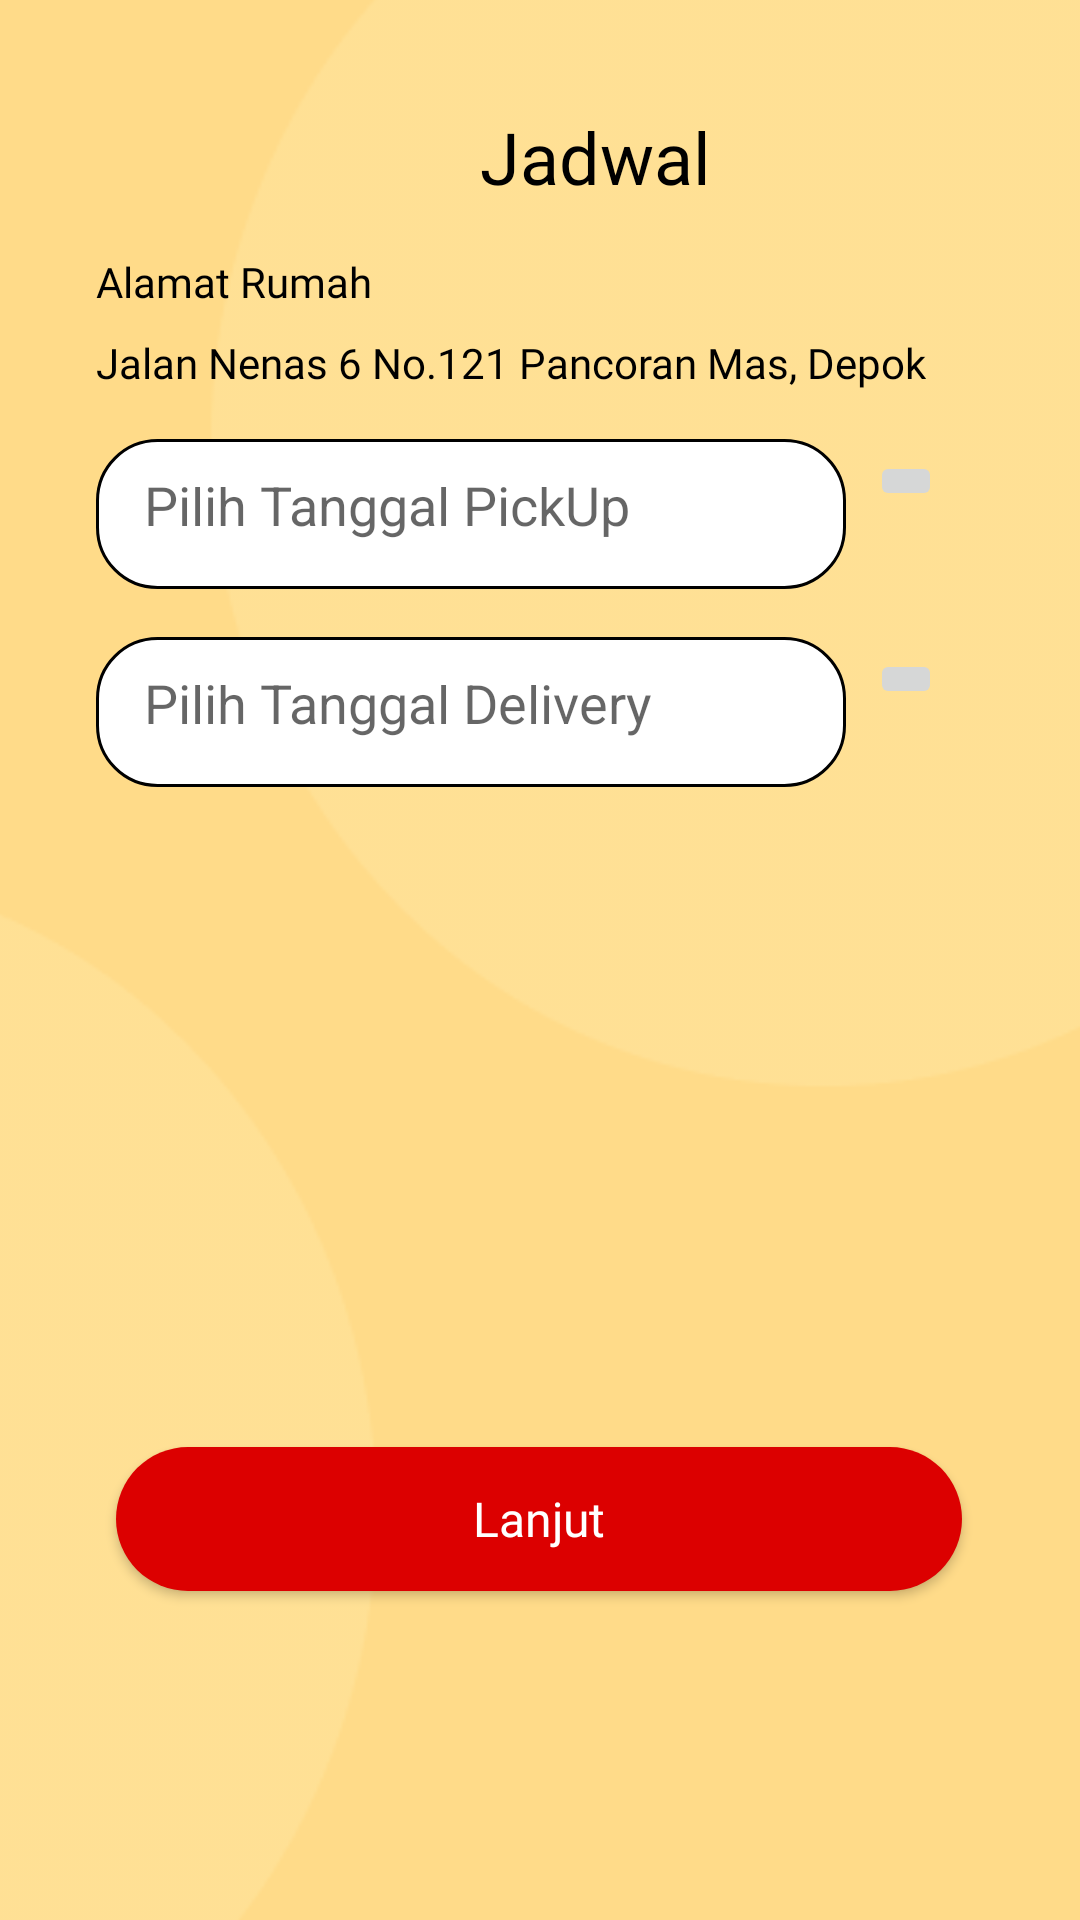

Layout XML and referenced resources for this Android screen:
<!-- AndroidManifest.xml: application theme Theme.LaundrySimply -->
<!-- res/layout/activity_pilih_waktu.xml -->
<?xml version="1.0" encoding="utf-8"?>
<androidx.constraintlayout.widget.ConstraintLayout xmlns:android="http://schemas.android.com/apk/res/android"
    xmlns:app="http://schemas.android.com/apk/res-auto"
    xmlns:tools="http://schemas.android.com/tools"
    android:layout_width="match_parent"
    android:layout_height="match_parent"
    android:background="@color/krem"
    tools:context=".PilihWaktuActivity">

    <ImageView
        android:id="@+id/imageView7"
        android:layout_width="455dp"
        android:layout_height="779dp"
        android:src="@drawable/grup3"
        app:layout_constraintBottom_toBottomOf="parent"
        app:layout_constraintEnd_toEndOf="parent"
        app:layout_constraintHorizontal_bias="0.5"
        app:layout_constraintStart_toStartOf="parent"
        app:layout_constraintTop_toTopOf="parent"
        app:layout_constraintVertical_bias="0.5" />


    <TextView
        android:id="@+id/textView11"
        android:layout_width="wrap_content"
        android:layout_height="wrap_content"
        android:layout_marginStart="160dp"
        android:layout_marginTop="36dp"
        android:fontFamily="@font/poppins_medium"
        android:text="Jadwal"
        android:textColor="@color/black"
        android:textSize="24sp"
        app:layout_constraintStart_toStartOf="parent"
        app:layout_constraintTop_toTopOf="parent" />

    <ImageView
        android:id="@+id/imageView4"
        android:layout_width="wrap_content"
        android:layout_height="wrap_content"
        android:layout_marginStart="32dp"
        android:layout_marginTop="36dp"
        app:layout_constraintStart_toStartOf="parent"
        app:layout_constraintTop_toTopOf="parent"
        app:srcCompat="@drawable/baseline_arrow_back_ios_24" />

    <TextView
        android:id="@+id/textView12"
        android:layout_width="wrap_content"
        android:layout_height="wrap_content"
        android:layout_marginStart="32dp"
        android:layout_marginTop="16dp"
        android:fontFamily="@font/poppins_medium"
        android:text="Alamat Rumah"
        android:textColor="@color/black"
        app:layout_constraintStart_toStartOf="parent"
        app:layout_constraintTop_toBottomOf="@+id/textView11" />

    <TextView
        android:id="@+id/tv_alamat_user"
        android:layout_width="wrap_content"
        android:layout_height="wrap_content"
        android:layout_marginStart="32dp"
        android:layout_marginTop="8dp"
        android:fontFamily="@font/poppins_medium"
        android:text="Jalan Nenas 6 No.121 Pancoran Mas, Depok"
        android:textColor="@color/black"
        app:layout_constraintStart_toStartOf="parent"
        app:layout_constraintTop_toBottomOf="@+id/textView12" />

    <EditText
        android:id="@+id/et_tanggal_pickup"
        android:layout_width="250dp"
        android:layout_height="50dp"
        android:layout_marginStart="32dp"
        android:layout_marginTop="16dp"
        android:background="@drawable/edittext_shape"
        android:hint="Pilih Tanggal PickUp"
        android:padding="16dp"
        app:layout_constraintStart_toStartOf="parent"
        app:layout_constraintTop_toBottomOf="@+id/tv_alamat_user" />

    <ImageButton
        android:id="@+id/btn_tanggal_pickup"
        android:layout_width="wrap_content"
        android:layout_height="wrap_content"
        android:layout_marginStart="8dp"
        android:layout_marginTop="20dp"
        android:src="@drawable/baseline_edit_calendar_24"
        app:layout_constraintStart_toEndOf="@+id/et_tanggal_pickup"
        app:layout_constraintTop_toBottomOf="@+id/tv_alamat_user" />

    <EditText
        android:id="@+id/et_tanggal_deliv"
        android:layout_width="250dp"
        android:layout_height="50dp"
        android:layout_marginStart="32dp"
        android:layout_marginTop="16dp"
        android:background="@drawable/edittext_shape"
        android:hint="Pilih Tanggal Delivery"
        android:padding="16dp"
        app:layout_constraintStart_toStartOf="parent"
        app:layout_constraintTop_toBottomOf="@+id/et_tanggal_pickup" />

    <ImageButton
        android:id="@+id/btn_tanggal_deliv"
        android:layout_width="wrap_content"
        android:layout_height="wrap_content"
        android:layout_marginStart="8dp"
        android:layout_marginTop="20dp"
        android:src="@drawable/baseline_edit_calendar_24"
        app:layout_constraintStart_toEndOf="@+id/et_tanggal_deliv"
        app:layout_constraintTop_toBottomOf="@+id/et_tanggal_pickup" />

    <androidx.appcompat.widget.AppCompatButton
        android:id="@+id/btn_lanjut"
        android:layout_width="282dp"
        android:layout_height="48dp"
        android:layout_marginTop="220dp"
        android:background="@drawable/button_shape_red"
        android:fontFamily="@font/poppins_medium"
        android:text="Lanjut"
        android:textAlignment="center"
        android:textAllCaps="false"
        android:textColor="@color/white"
        android:textSize="16sp"
        app:layout_constraintEnd_toEndOf="parent"
        app:layout_constraintHorizontal_bias="0.496"
        app:layout_constraintStart_toStartOf="parent"
        app:layout_constraintTop_toBottomOf="@+id/et_tanggal_deliv" />


</androidx.constraintlayout.widget.ConstraintLayout>
<!-- resources referenced by this layout -->
<resources>
  <color name="black">#FF000000</color>
  <color name="krem">#FFDB89</color>
  <color name="white">#FFFFFFFF</color>
  <!-- drawable button_shape_red (drawable) -->
  <?xml version="1.0" encoding="utf-8"?>
  <shape android:shape="rectangle" xmlns:android="http://schemas.android.com/apk/res/android">
      <solid android:color="@color/red"/>
      <corners android:radius="39dp"/>
  </shape>
  <!-- drawable edittext_shape (drawable) -->
  <?xml version="1.0" encoding="utf-8"?>
  <shape android:shape="rectangle" xmlns:android="http://schemas.android.com/apk/res/android">
      <solid android:color="@color/white"/>
      <corners android:radius="20dp"/>
      <stroke android:color="@color/black"
          android:width="1dp"/>
  </shape>
  <!-- drawable grup3: png bitmap (drawable, 8843 bytes) -->
  <style name="Theme.LaundrySimply" parent="Theme.MaterialComponents.DayNight.NoActionBar">
          
          <item name="colorPrimary">@color/red</item>
          <item name="colorPrimaryVariant">@color/krem</item>
          <item name="colorOnPrimary">@color/white</item>
          
          <item name="colorSecondary">@color/teal_200</item>
          <item name="colorSecondaryVariant">@color/teal_700</item>
          <item name="colorOnSecondary">@color/black</item>
          
          <item name="android:statusBarColor">?attr/colorPrimaryVariant</item>
          
      </style>
  <color name="red">#DC0000</color>
  <color name="teal_200">#FF03DAC5</color>
  <color name="teal_700">#FF018786</color>
</resources>
